Labelled photos from "Datasets", an image-classification folder in COder-0410/Pen-vs-Pencil-Image-Recognition. The possible labels are: pen, pencil.

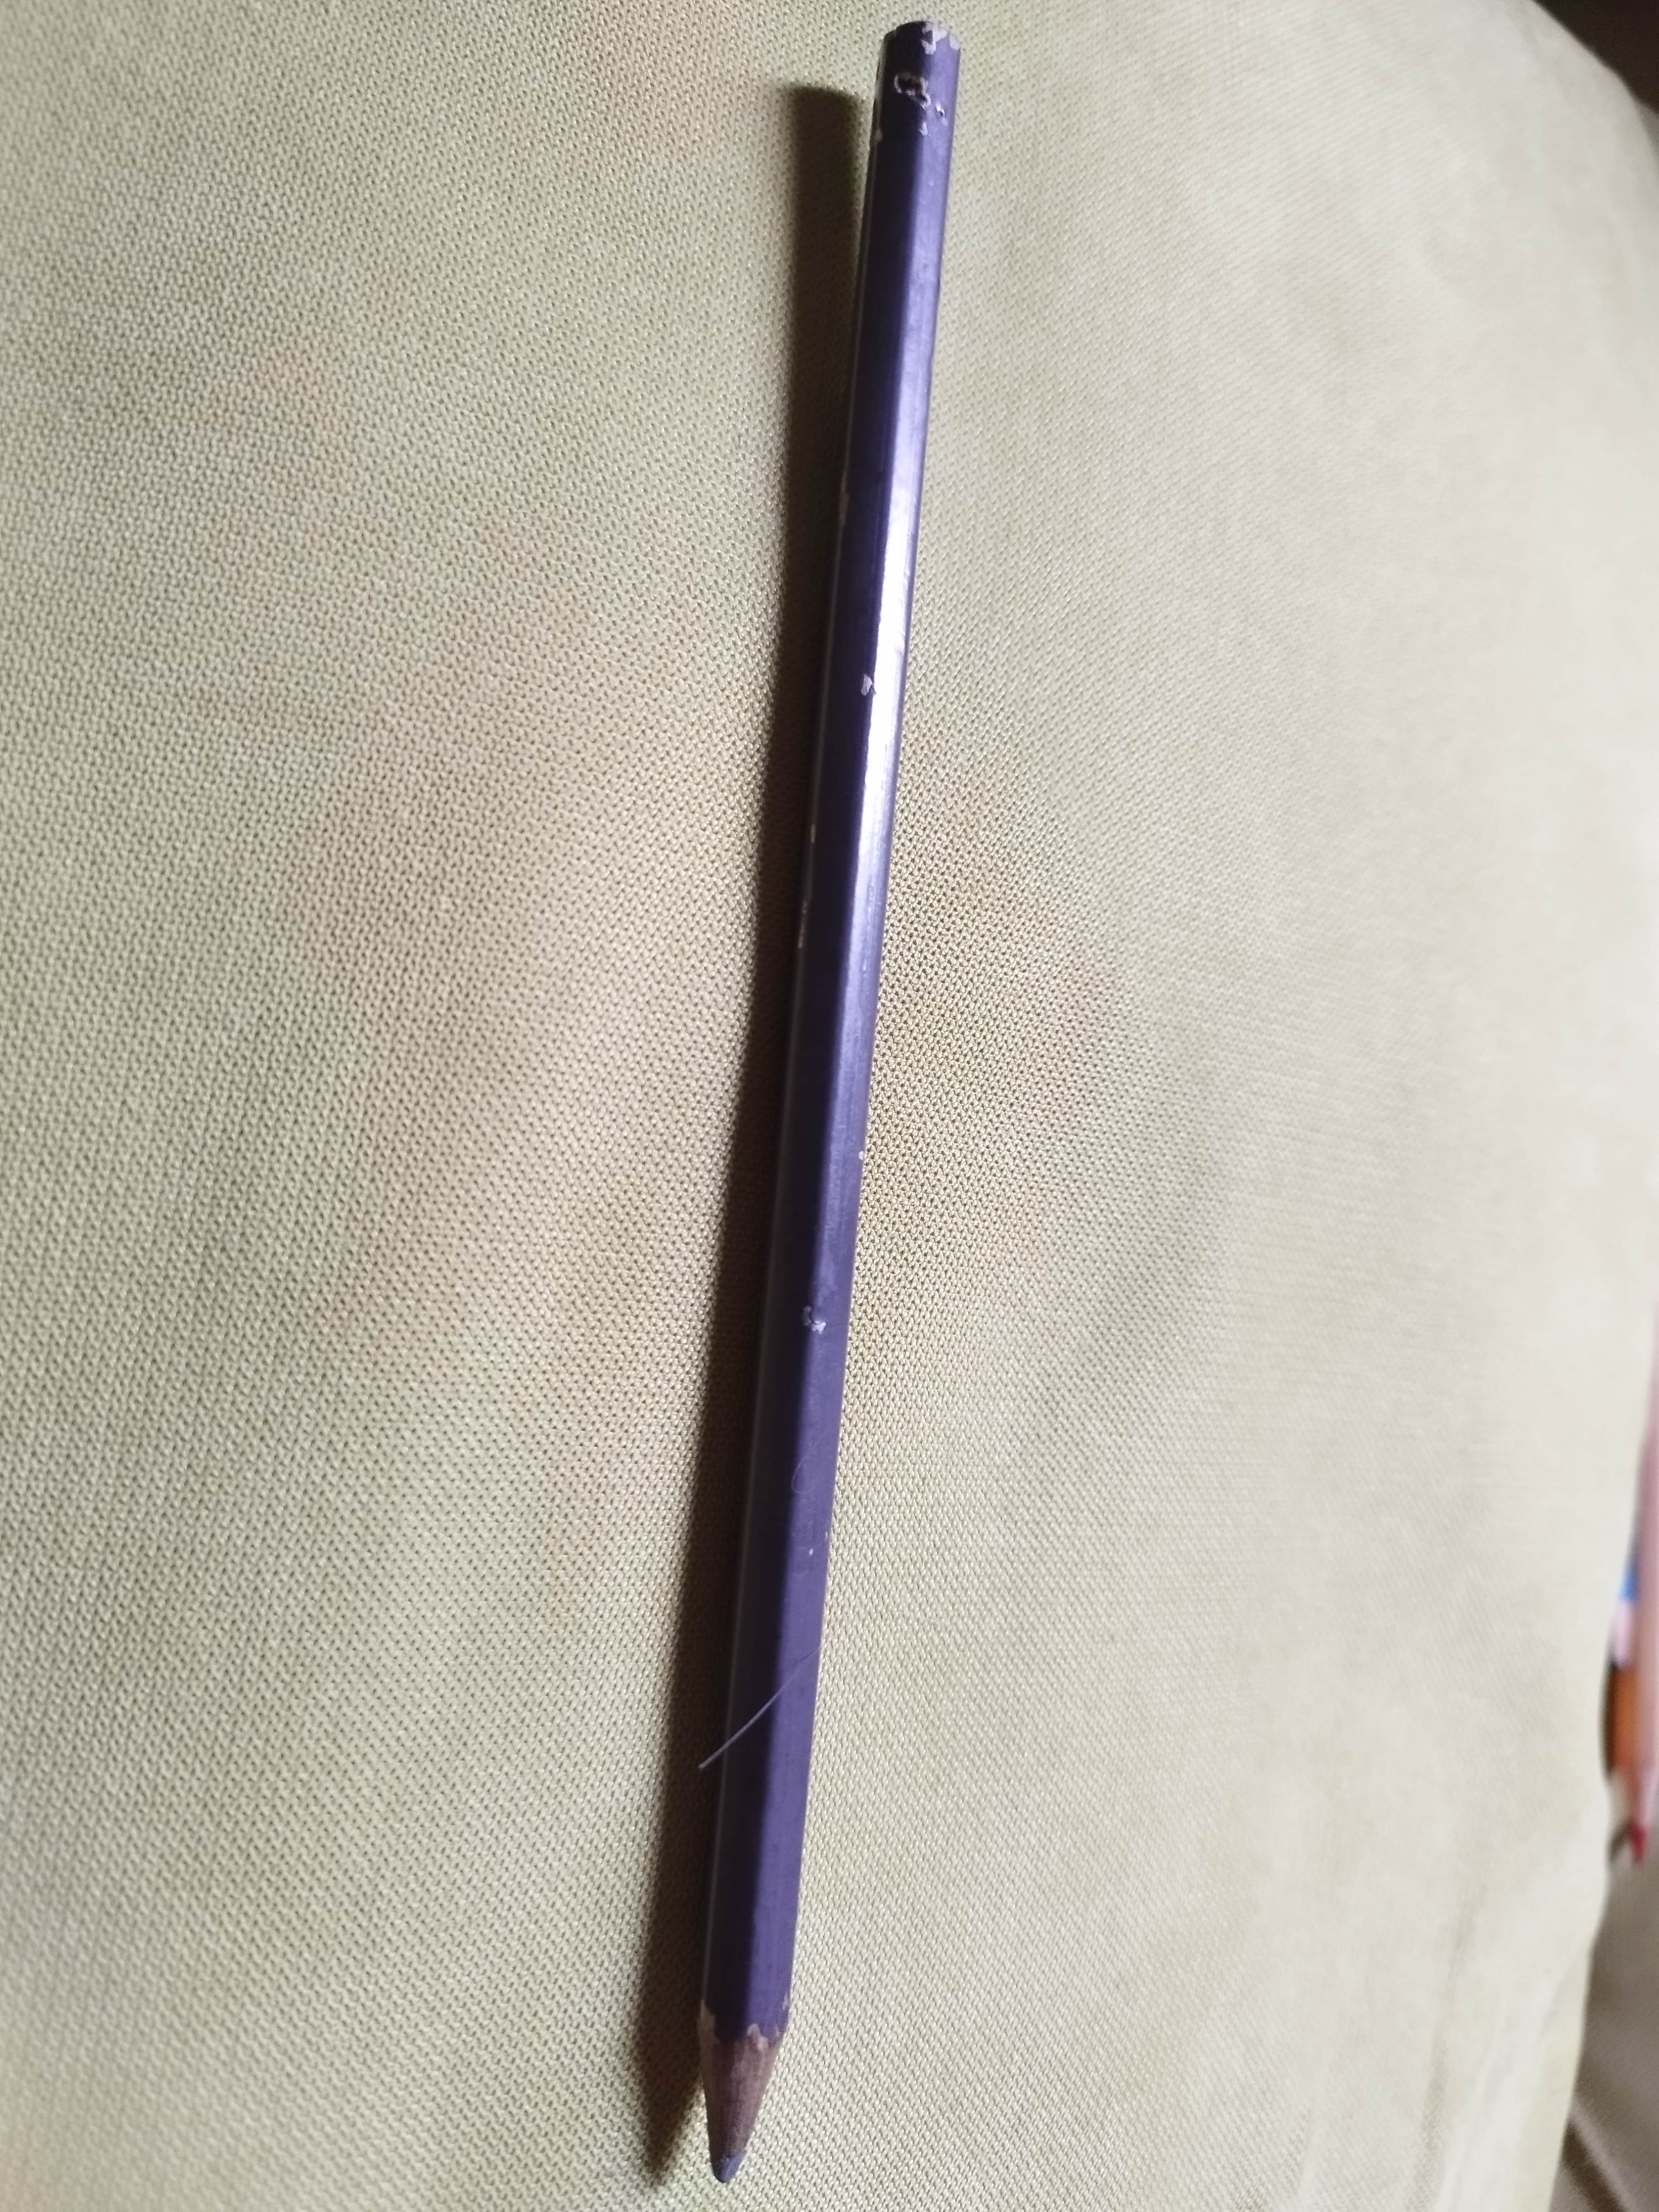
Label: pencil

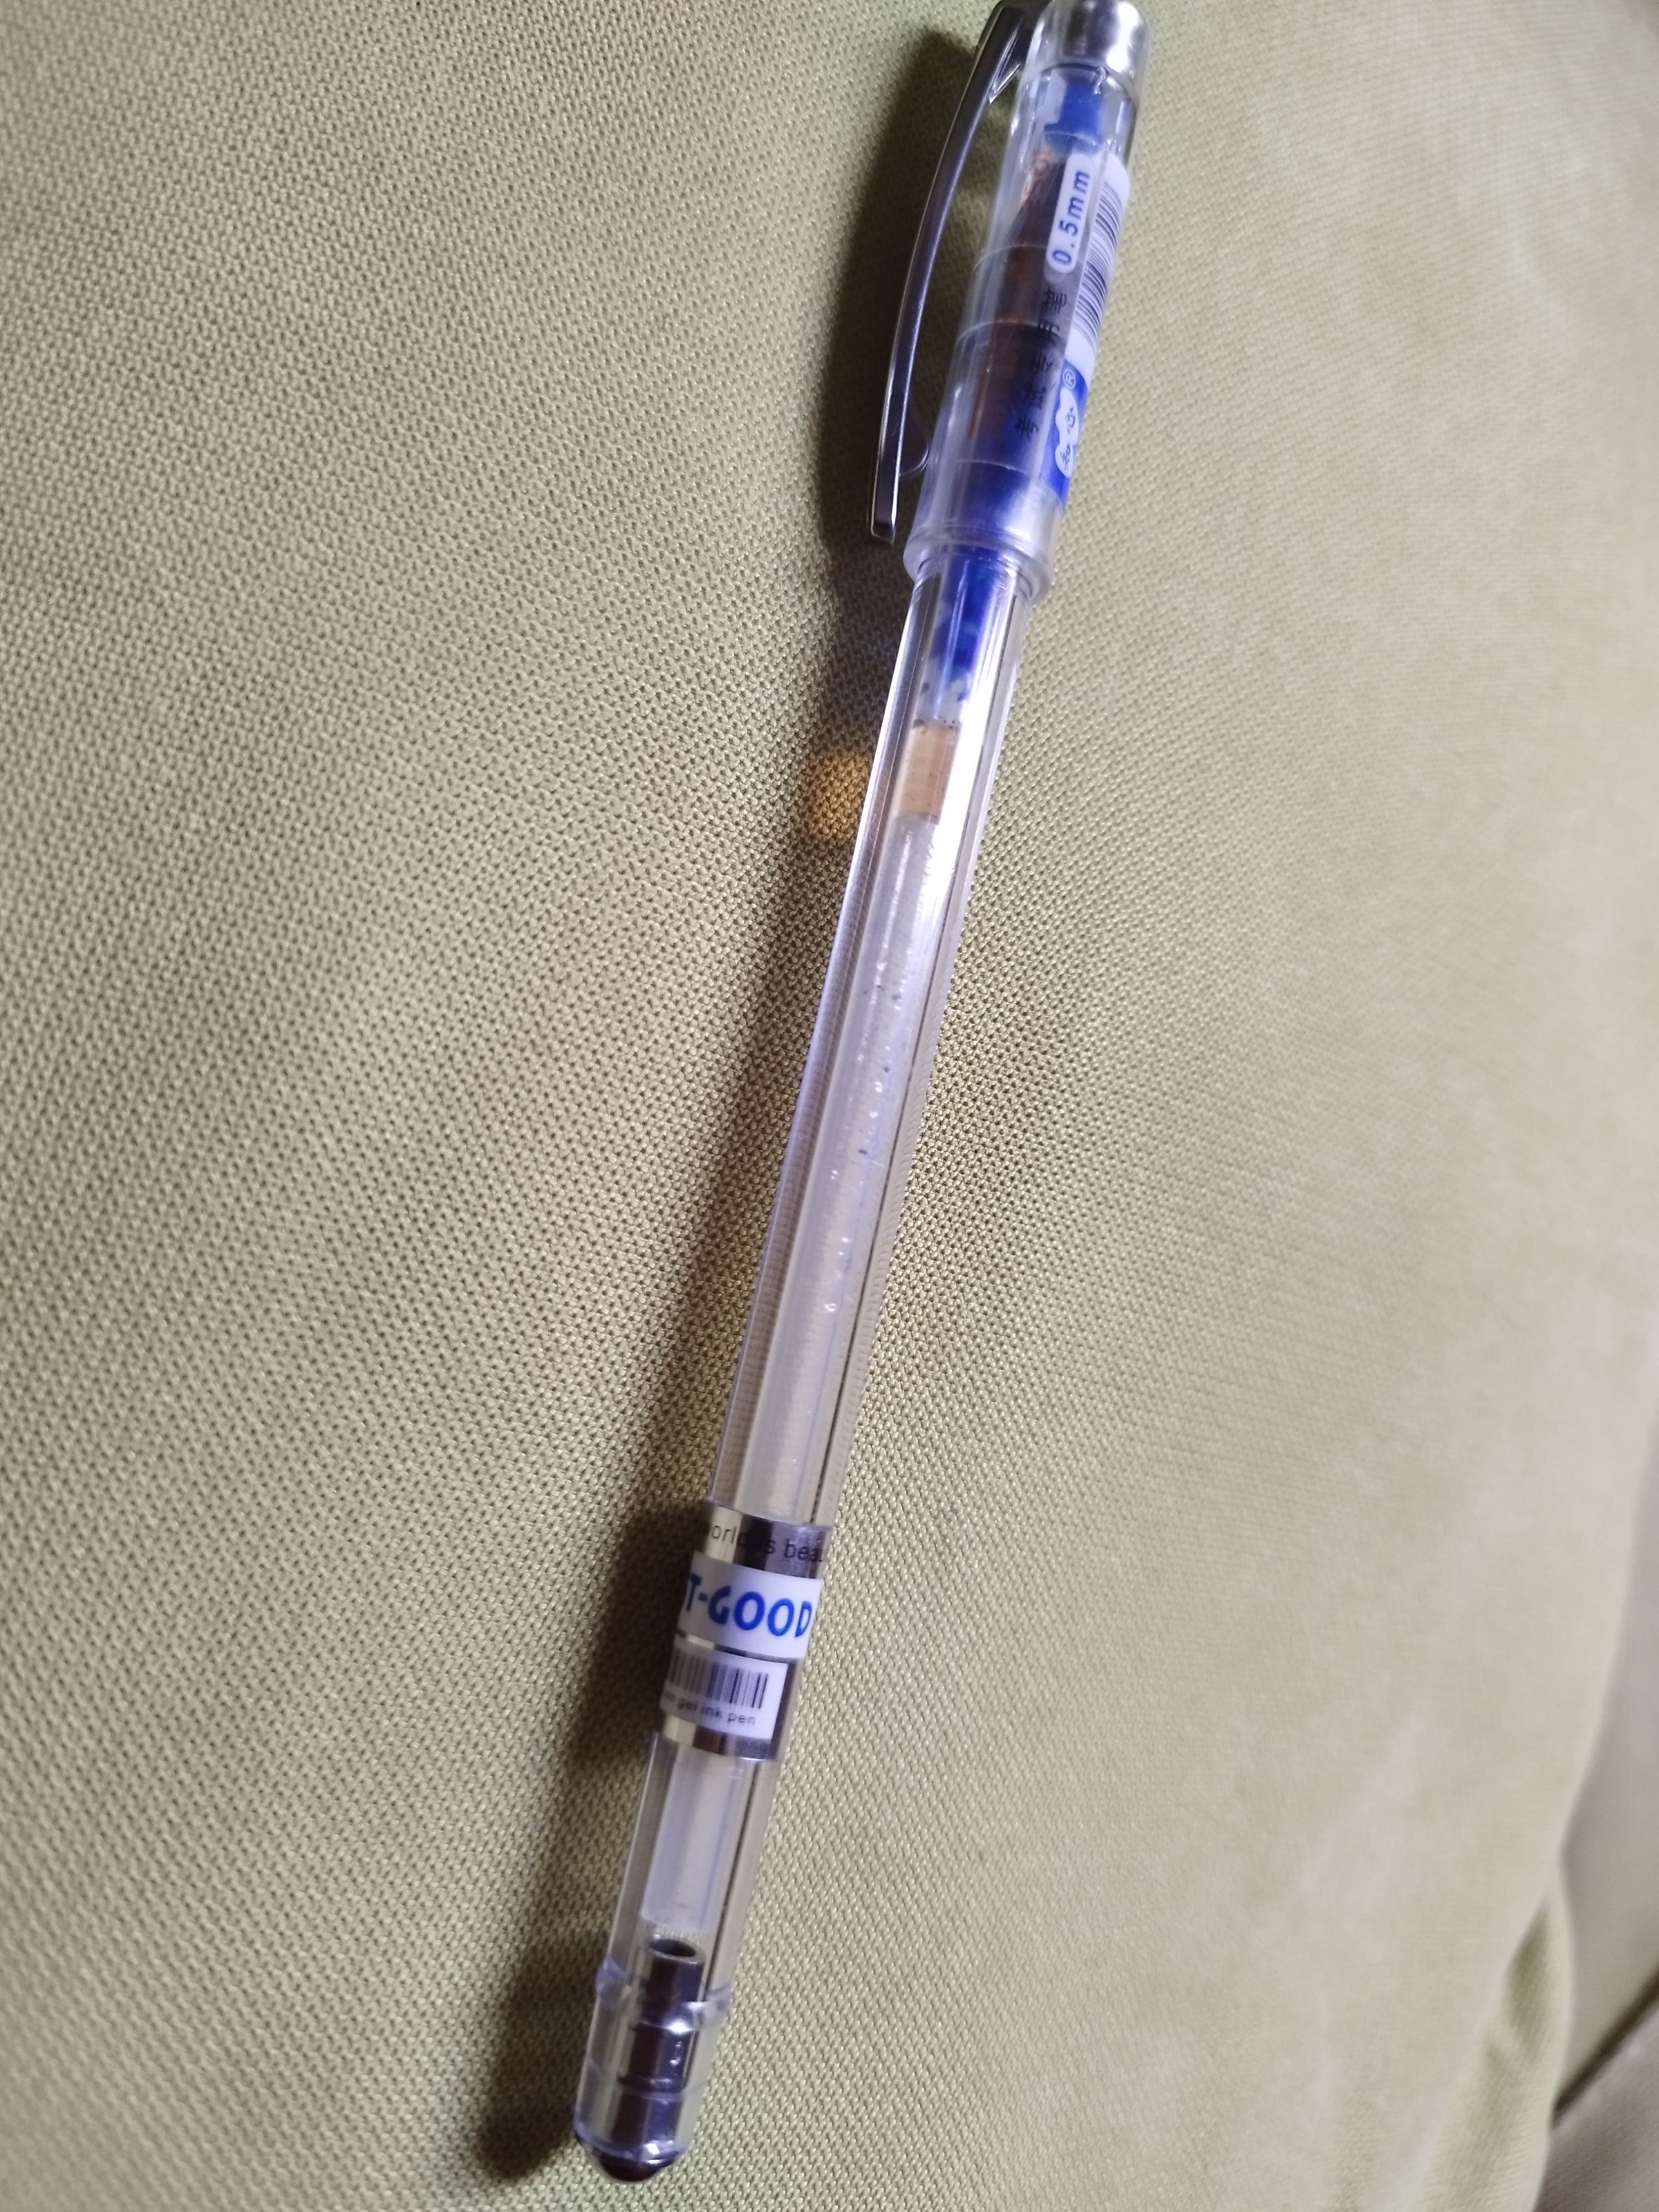
Label: pen

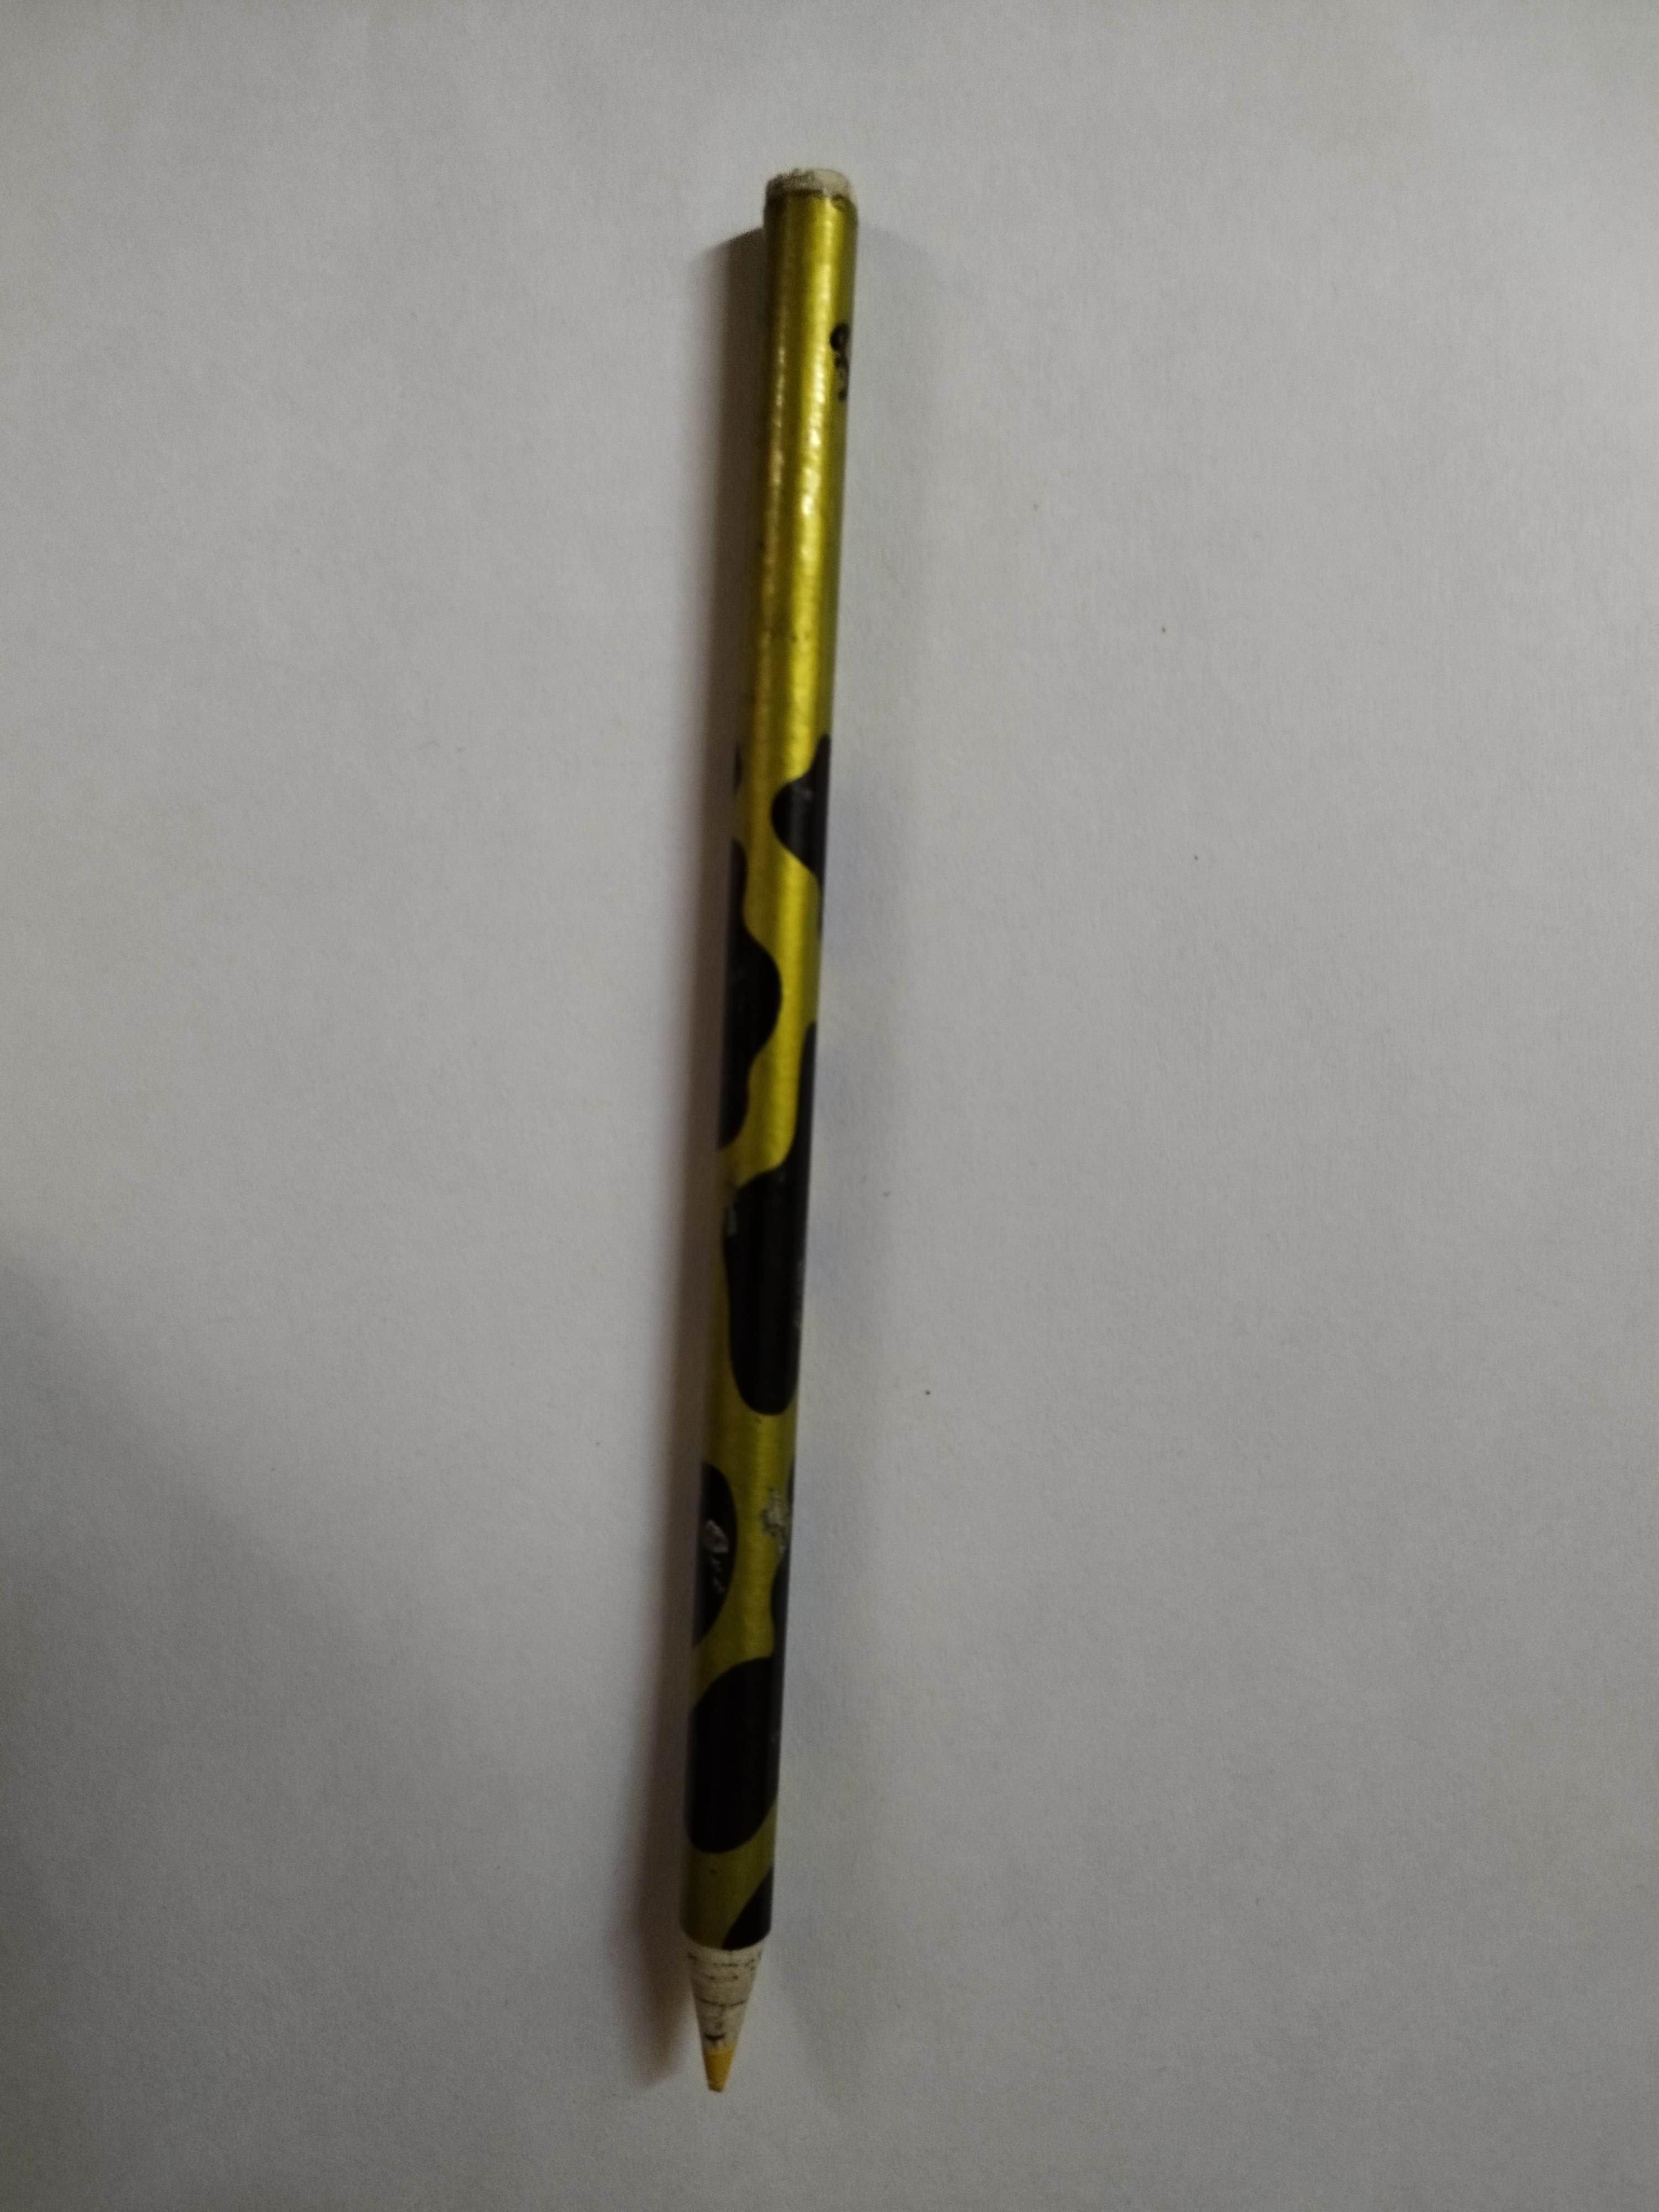
Label: pencil

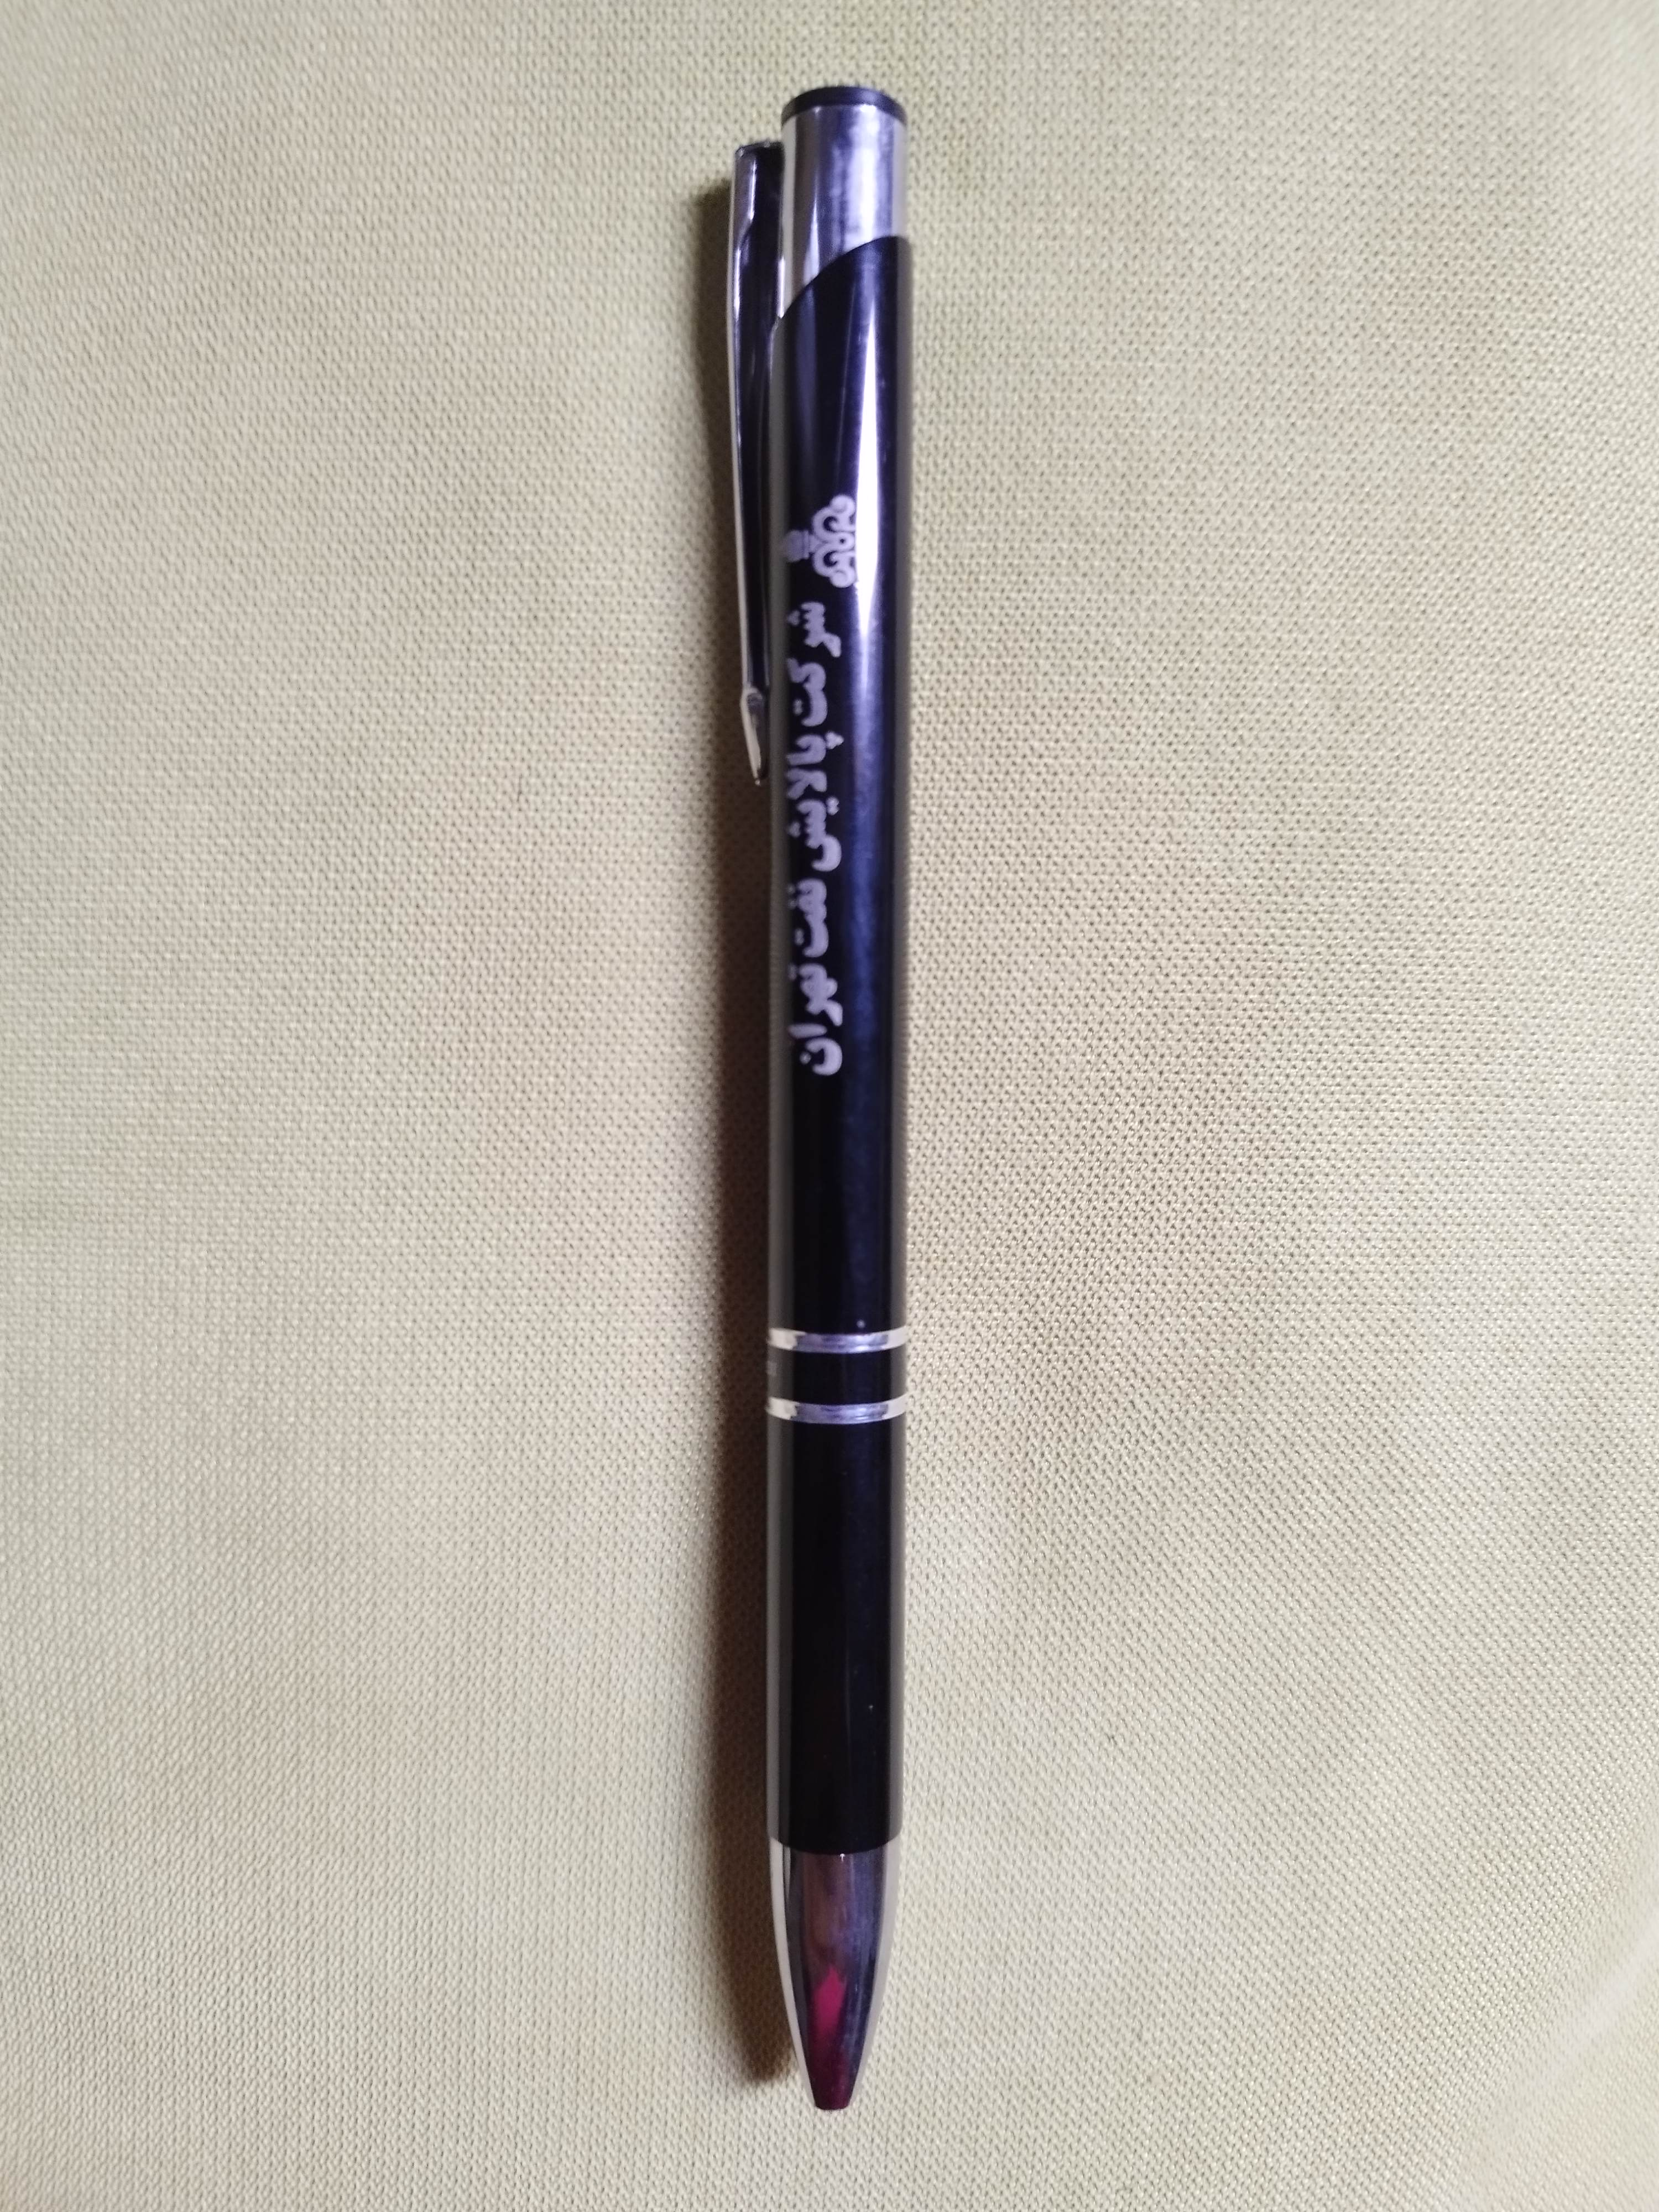
Label: pen

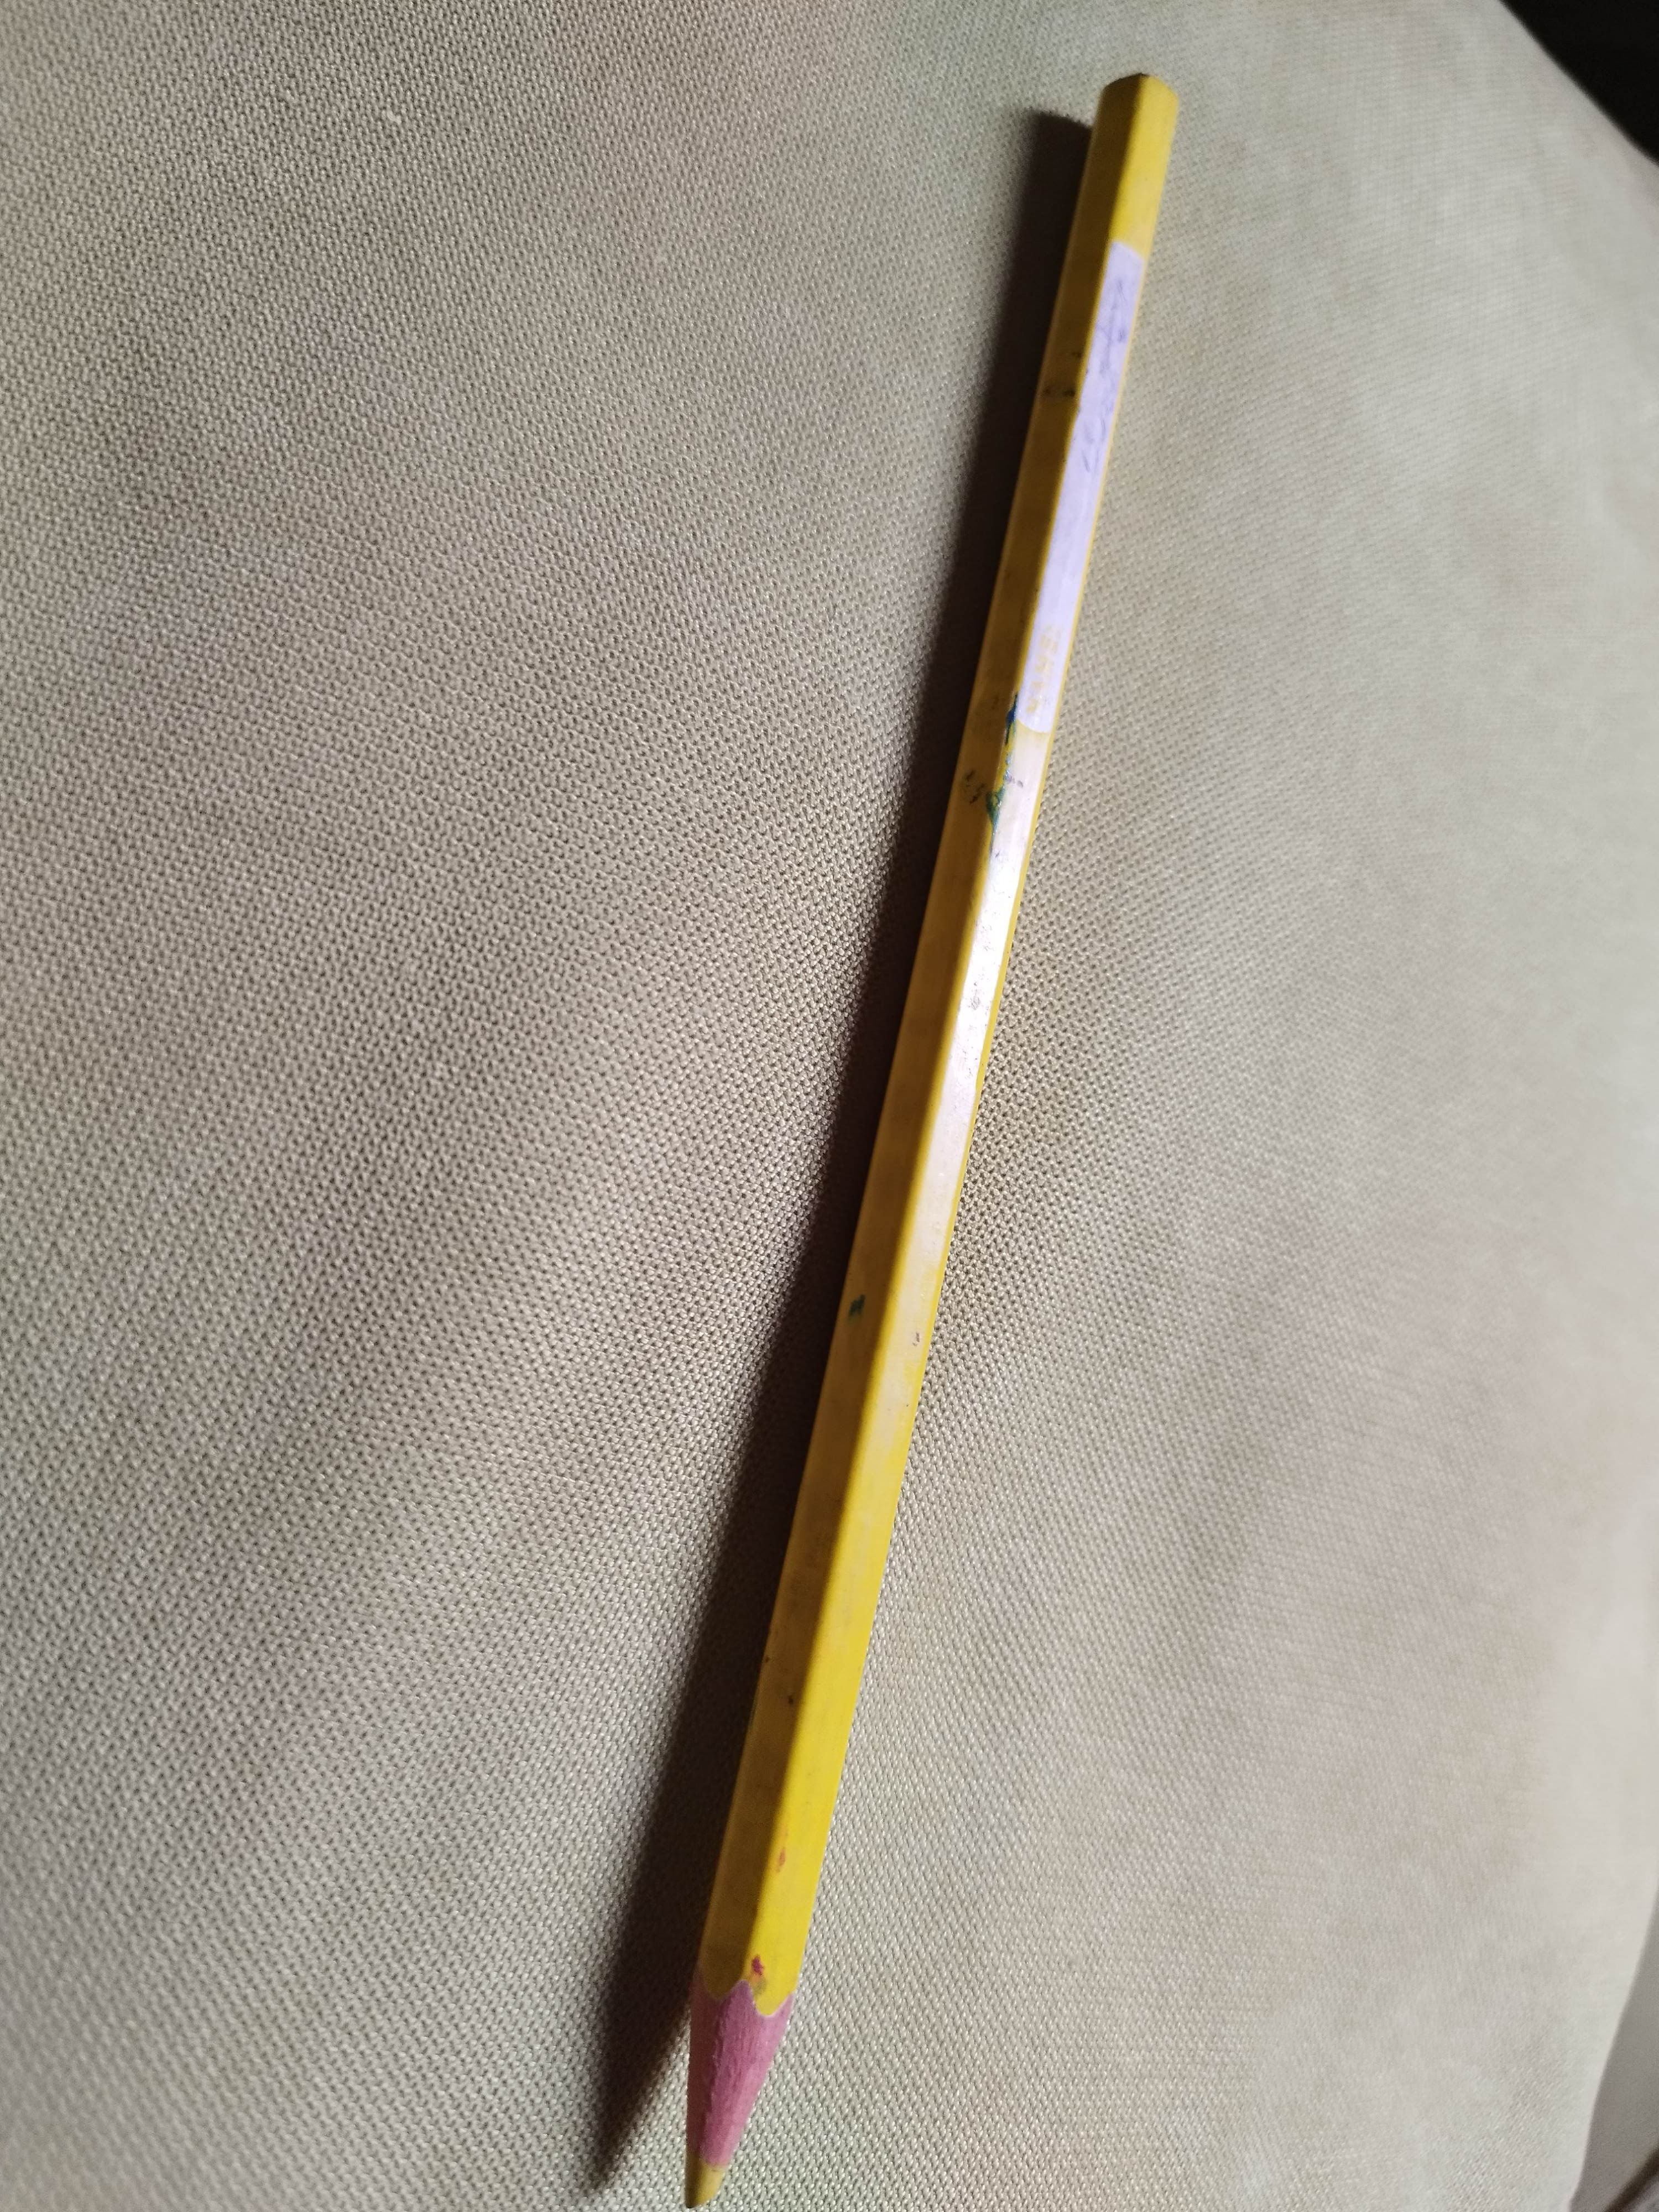
Label: pencil

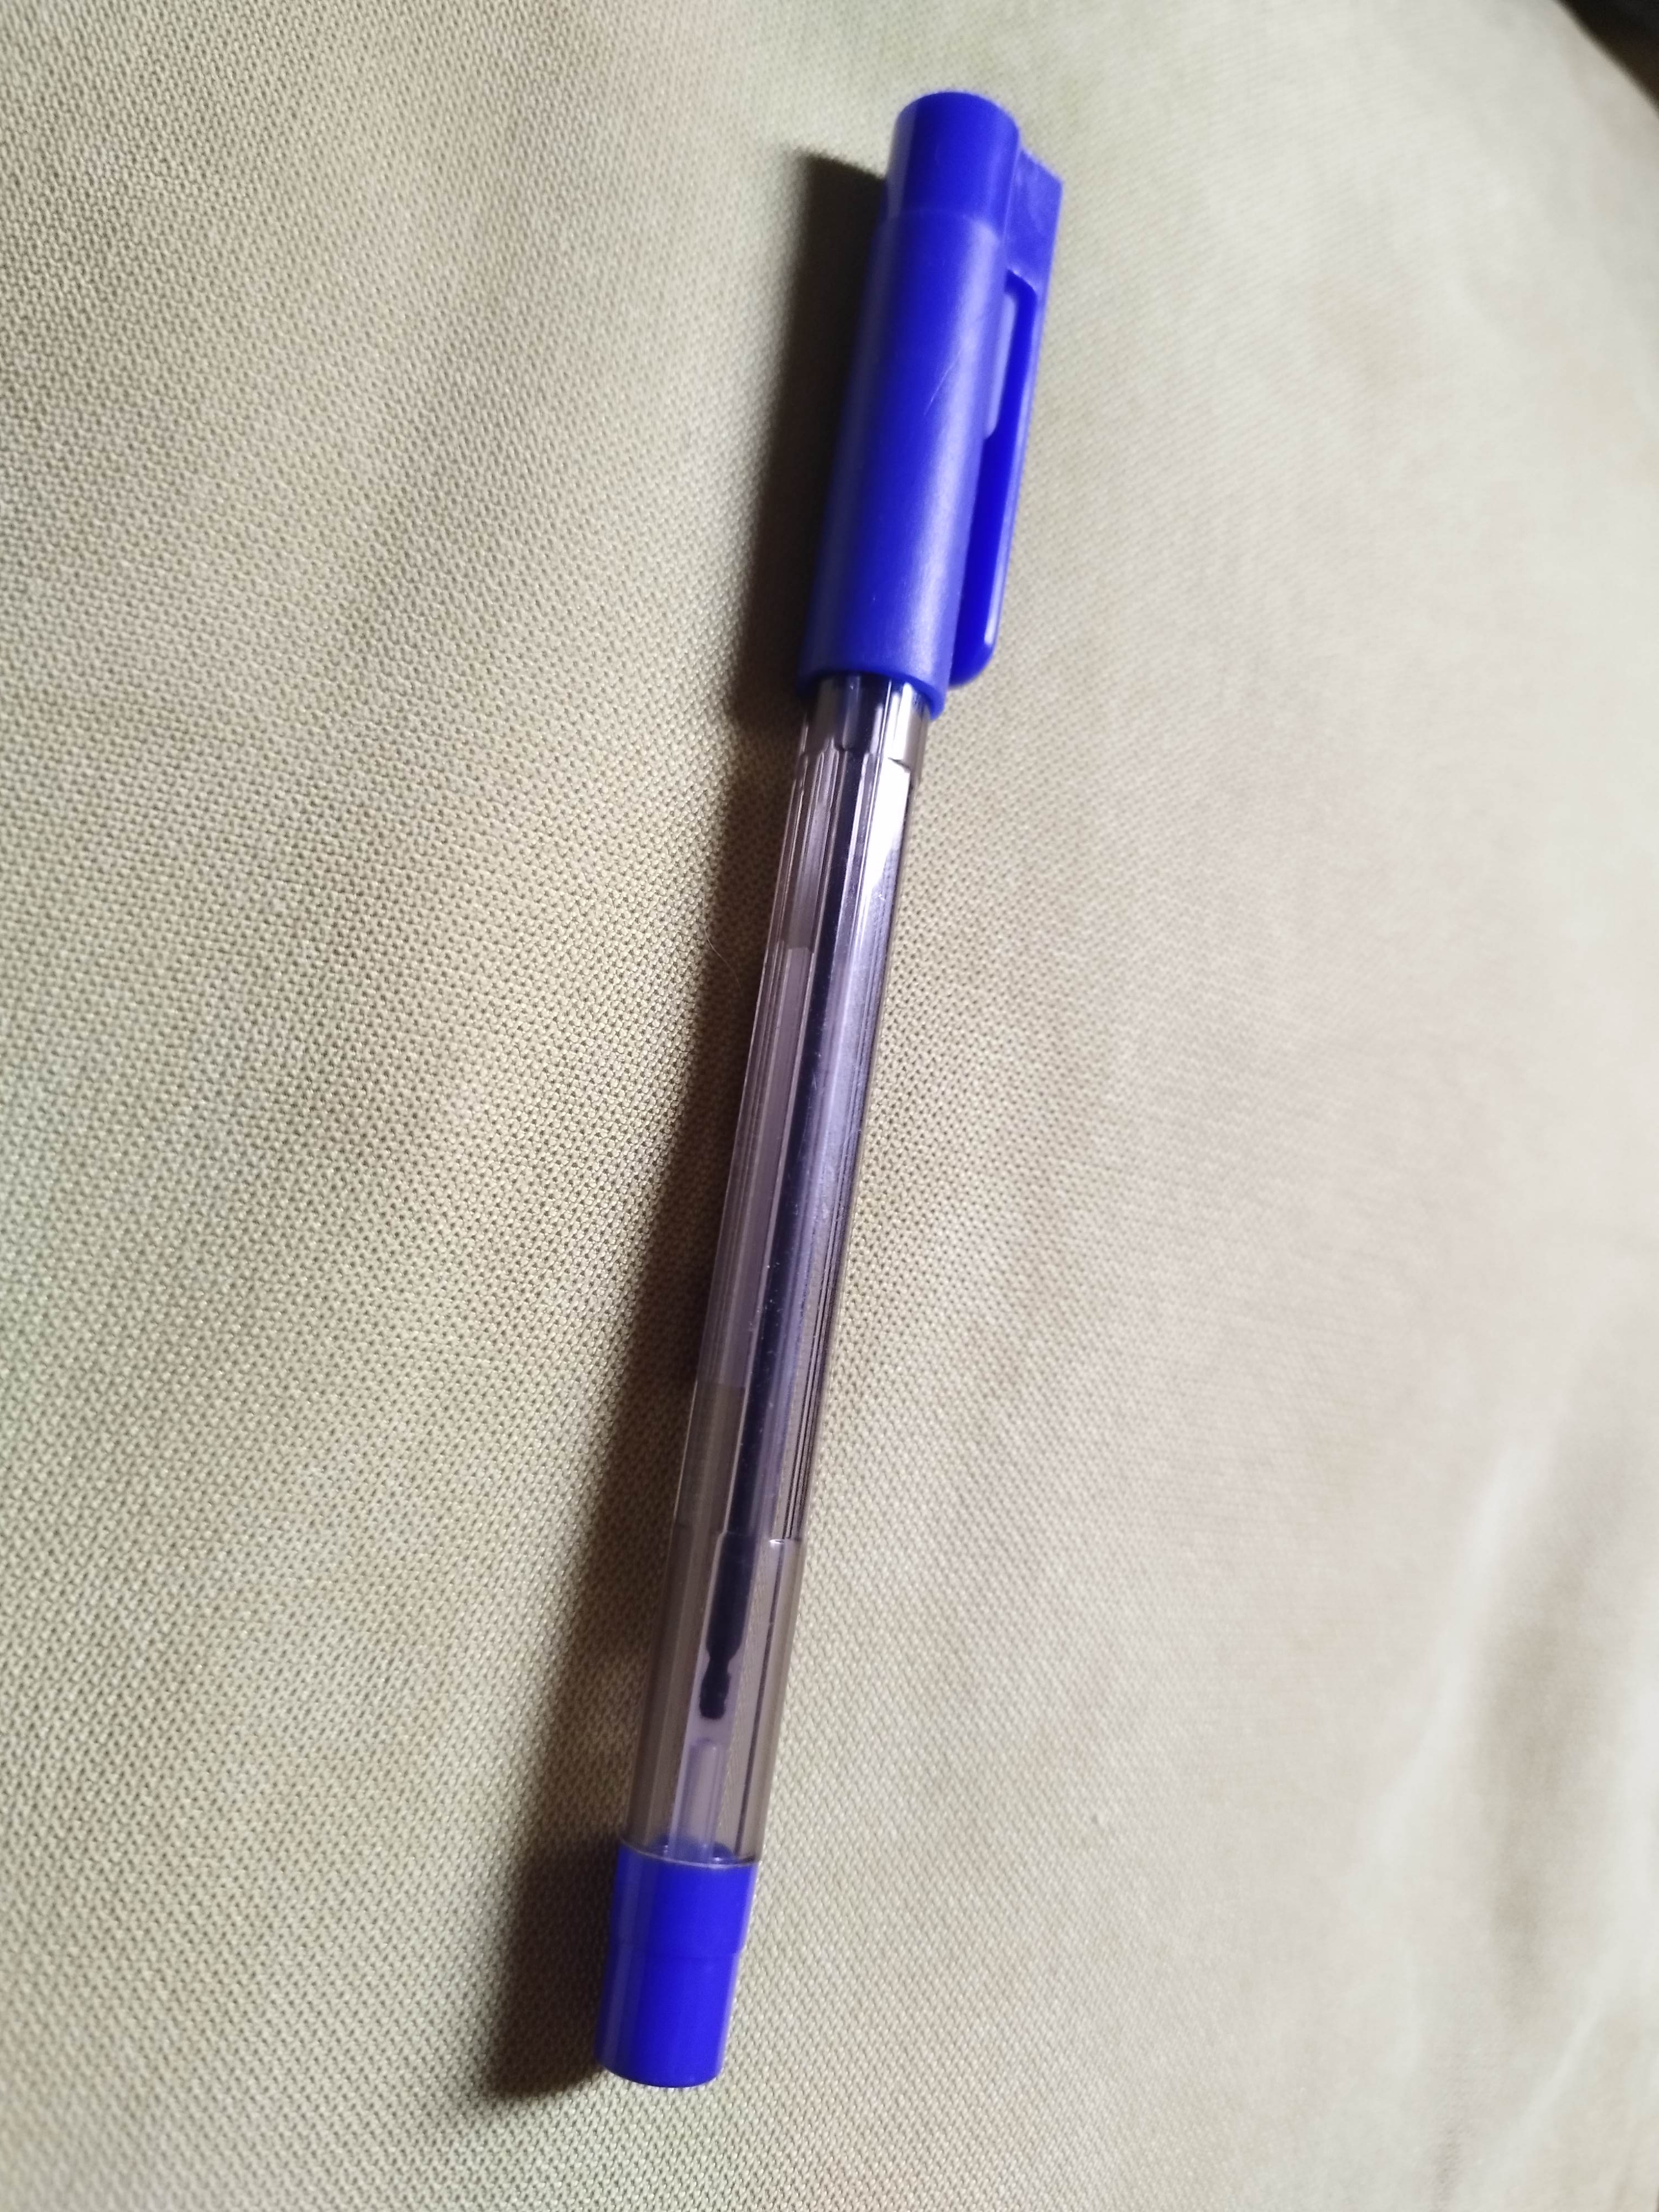
Label: pen
